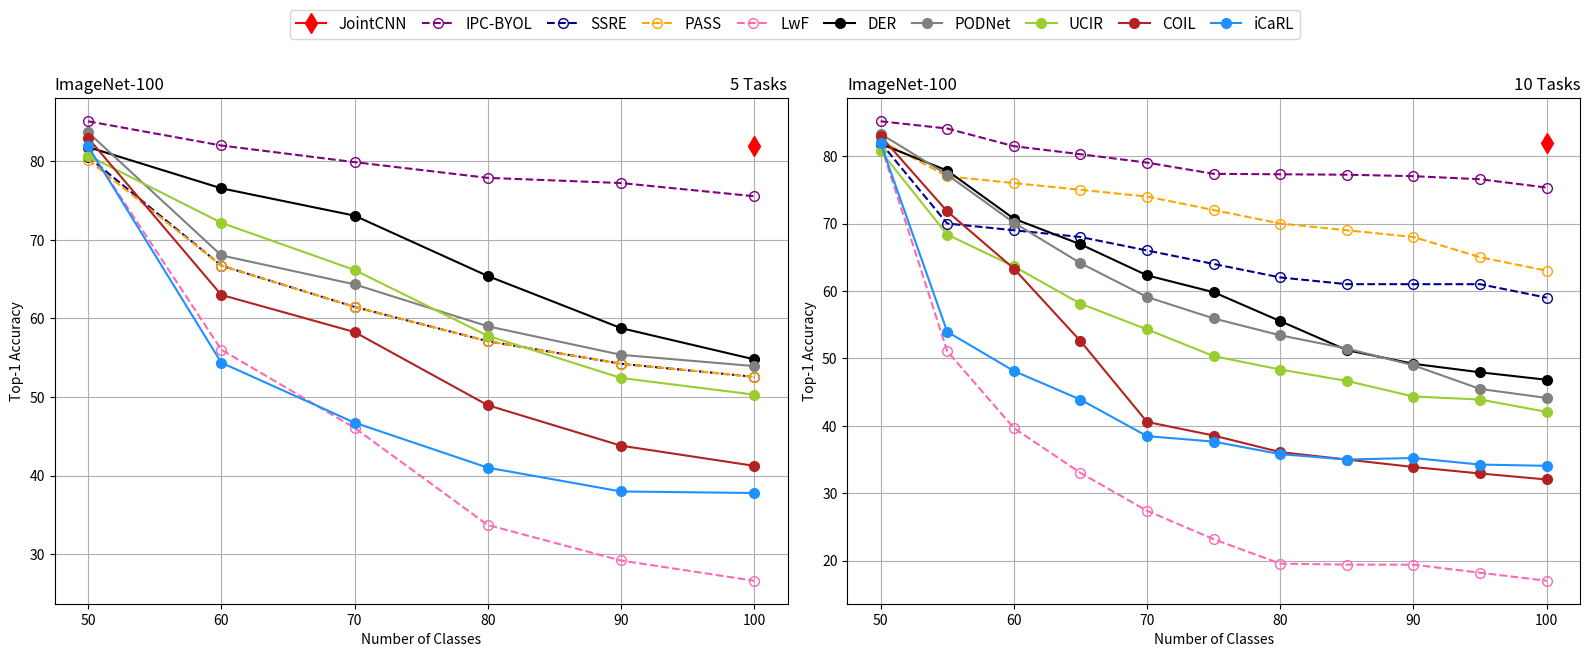

Recreate this plot in Python.
import matplotlib.pyplot as plt

# Example data
num_categories = [50, 60, 70, 80, 90, 100]
ipc = [85.1, 82.02, 79.9, 77.9, 77.24, 75.56]
podnet = [83.7, 68.03, 64.34, 59, 55.37, 53.93]
der = [81.82, 76.57, 73.09, 65.4, 58.77, 54.79]
ucir = [80.74, 72.18, 66.17, 57.79, 52.42, 50.3]
coil = [82.98, 63, 58.27, 48.95, 43.8, 41.23]
icarl = [81.92, 54.37, 46.73, 41, 37.97, 37.77]
lwf = [81.74, 56.02, 46.07, 33.7, 29.18, 26.6]
ssre = [80.58, 66.73, 61.47, 57.1, 54.23, 52.56]
pa2s = [80.18, 66.73, 61.47, 57.1, 54.23, 52.56]

# Plot the results
fig, axs = plt.subplots(nrows=1, ncols=2, figsize=(16, 6))
l,=axs[0].plot([100], [82.0], label='JointCNN', marker='d', markersize=10, color='red')
l0,=axs[0].plot(num_categories, ipc, label='IPC-BYOL', linestyle='--', marker='o', markersize=7,  color='purple',markerfacecolor='none', markeredgewidth=1)
l1,=axs[0].plot(num_categories, ssre, label='SSRE', linestyle='--', marker='o', markersize=7,  color='darkblue',markerfacecolor='none', markeredgewidth=1)
l2,=axs[0].plot(num_categories, pa2s, label='PASS', linestyle='--', marker='o', markersize=7,  color='orange',markerfacecolor='none', markeredgewidth=1)
l3,=axs[0].plot(num_categories, lwf, label='LwF', linestyle='--', marker='o', markersize=7,  color='hotpink',markerfacecolor='none', markeredgewidth=1)
l4,=axs[0].plot(num_categories, der, label='DER', marker='o', markersize=7, color='black')
l5,=axs[0].plot(num_categories, podnet, label='PODNet', marker='o', markersize=7, color='gray')
l6,=axs[0].plot(num_categories, ucir, label='UCIR', marker='o', markersize=7, color='yellowgreen')
l7,=axs[0].plot(num_categories, coil, label='COIL', marker='o', markersize=7, color='firebrick')
l8,=axs[0].plot(num_categories, icarl, label='iCaRL', marker='o', markersize=7, color='dodgerblue')



axs[0].set_xlabel('Number of Classes')
axs[0].set_ylabel('Top-1 Accuracy')
axs[0].set_title('ImageNet-100',loc="left")
axs[0].set_title('5 Tasks',loc="right")
axs[0].grid(True)


num_categories = [50, 55, 60, 65, 70, 75, 80, 85, 90, 95, 100]
ipc = [85.16,84.09,81.47,80.28,79.03,77.37,77.3,77.24,77.02,76.57,75.33]
podnet = [83.3,77.24,70.13,64.12,59.1,55.92,53.41,51.45,48.96,45.46,44.13]
der = [81.82,77.85,70.72,66.92,62.31,59.81,55.52,51.22,49.19,47.93,46.82]
ucir = [80.74,68.36,63.65,58.11,54.3,50.33,48.34,46.65,44.34,43.89,42.06]
coil = [82.98,71.8,63.32,52.57,40.57,38.55,36.09,34.99,33.88,32.92,32.03]
icarl = [81.92,53.95,48.13,43.88,38.46,37.65,35.79,34.99,35.22,34.24,34.06]
lwf = [81.74,51.07,39.67,33.02,27.39,23.17,19.55,19.4,19.39,18.2,17.01]
ssre = [82, 70, 69, 68, 66, 64, 62, 61, 61, 61, 59]
pa2s = [82.3, 77, 76, 75, 74, 72, 70, 69, 68, 65, 63]

axs[1].plot([100], [82.0], label='JointCNN', marker='d', markersize=10, color='red')
axs[1].plot(num_categories, ipc, label='IPC-BYOL', linestyle='--', marker='o', markersize=7, color='purple',markerfacecolor='none', markeredgewidth=1)
axs[1].plot(num_categories, ssre, label='SSRE', linestyle='--', marker='o', markersize=7, color='darkblue',markerfacecolor='none', markeredgewidth=1)
axs[1].plot(num_categories, pa2s, label='PASS', linestyle='--', marker='o', markersize=7, color='orange',markerfacecolor='none', markeredgewidth=1)
axs[1].plot(num_categories, lwf, label='LwF', linestyle='--', marker='o', markersize=7, color='hotpink',markerfacecolor='none', markeredgewidth=1)

axs[1].plot(num_categories, der, label='DER', marker='o', markersize=7,color='black')
axs[1].plot(num_categories, podnet, label='PODNet', marker='o', markersize=7,color='gray')
axs[1].plot(num_categories, ucir, label='UCIR', marker='o', markersize=7,color='yellowgreen')
axs[1].plot(num_categories, coil, label='COIL', marker='o', markersize=7,color='firebrick')
axs[1].plot(num_categories, icarl, label='iCaRL', marker='o', markersize=7,color='dodgerblue')


axs[1].set_xlabel('Number of Classes')
axs[1].set_ylabel('Top-1 Accuracy')
axs[1].set_title('ImageNet-100',loc="left")
axs[1].set_title('10 Tasks',loc="right")

axs[1].grid(True)

# fig.legend(loc='upper center', bbox_to_anchor=(0.5, 1.1), ncol=9)
# fig.tight_layout()
# plt.legend(loc='upper center', bbox_to_anchor=(0.5, 1.2), ncol=5)
legend=plt.figlegend(handles=[l,l0,l1,l2,l3,l4,l5,l6,l7,l8],loc='upper center', bbox_to_anchor=(0.5, 1.1), ncol=10,columnspacing=1.0,fontsize=11)
plt.tight_layout()
fig.savefig('imagenet100.pdf', bbox_extra_artists=(legend,), bbox_inches='tight')

plt.show()
